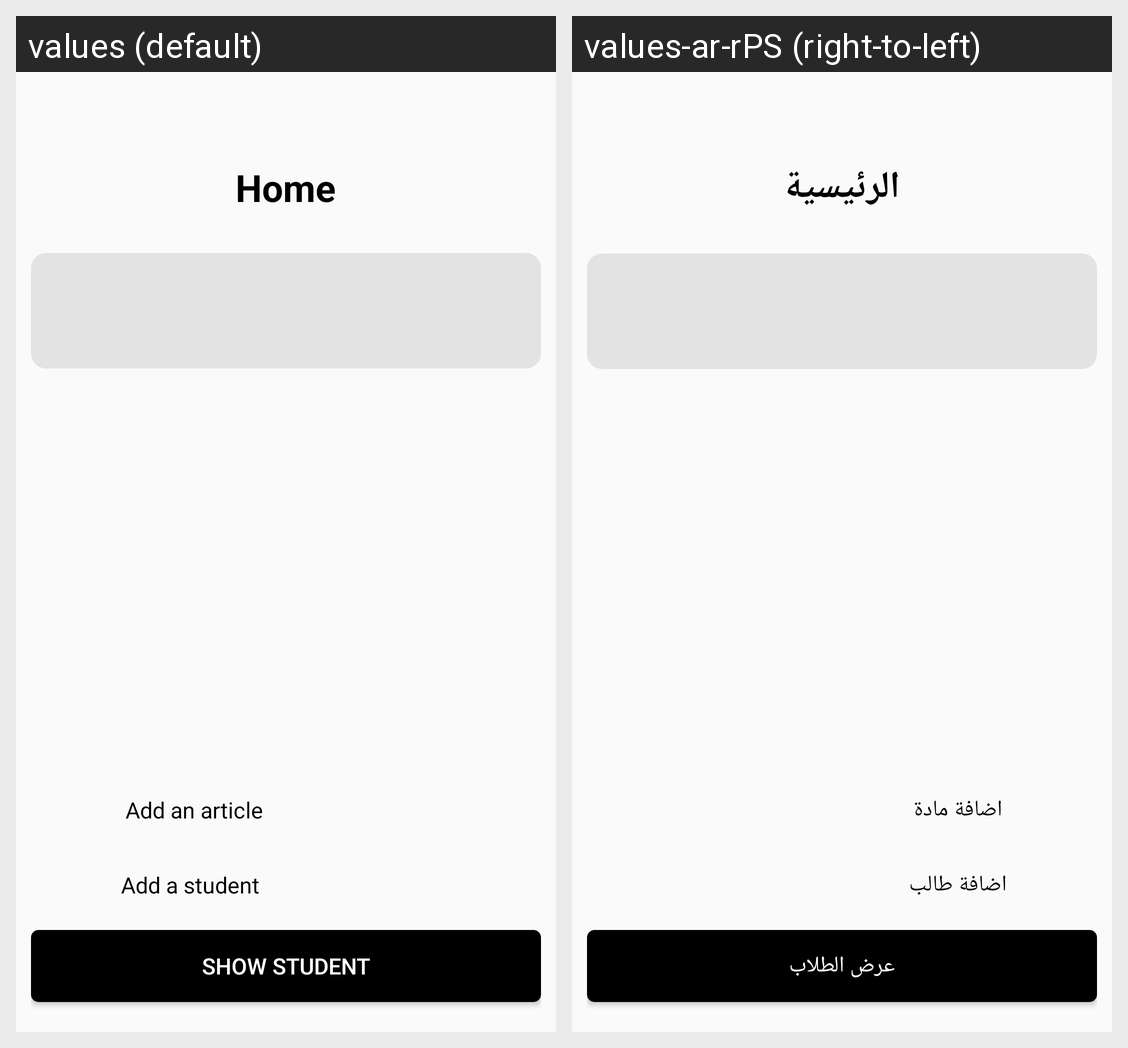

Here is an Android app screen in its default locale and in the app's own translations. Write out the translated-string differences for the strings that appear on this screen.
Android screen res/layout/activity_home.xml rendered under 2 locales, left to right: values (default), values-ar-rPS (right-to-left). Device: Nexus 5 (rendered at 1080×1920; each locale shown at half size, 540×960, under a caption strip naming it); theme Theme.TheProjectFinal.
Strings drawn on this screen, with the default value and each locale's value (text and hints the layout hard-codes, and strings that could not be matched under every locale, appear in the picture but are not listed):

string_home
  values: Home
  values-ar-rPS: الرئيسية

string_add
  values: Add an article
  values-ar-rPS: اضافة مادة

string_addStd
  values: Add a student
  values-ar-rPS: اضافة طالب

string_show
  values: Show Student
  values-ar-rPS: عرض الطلاب
